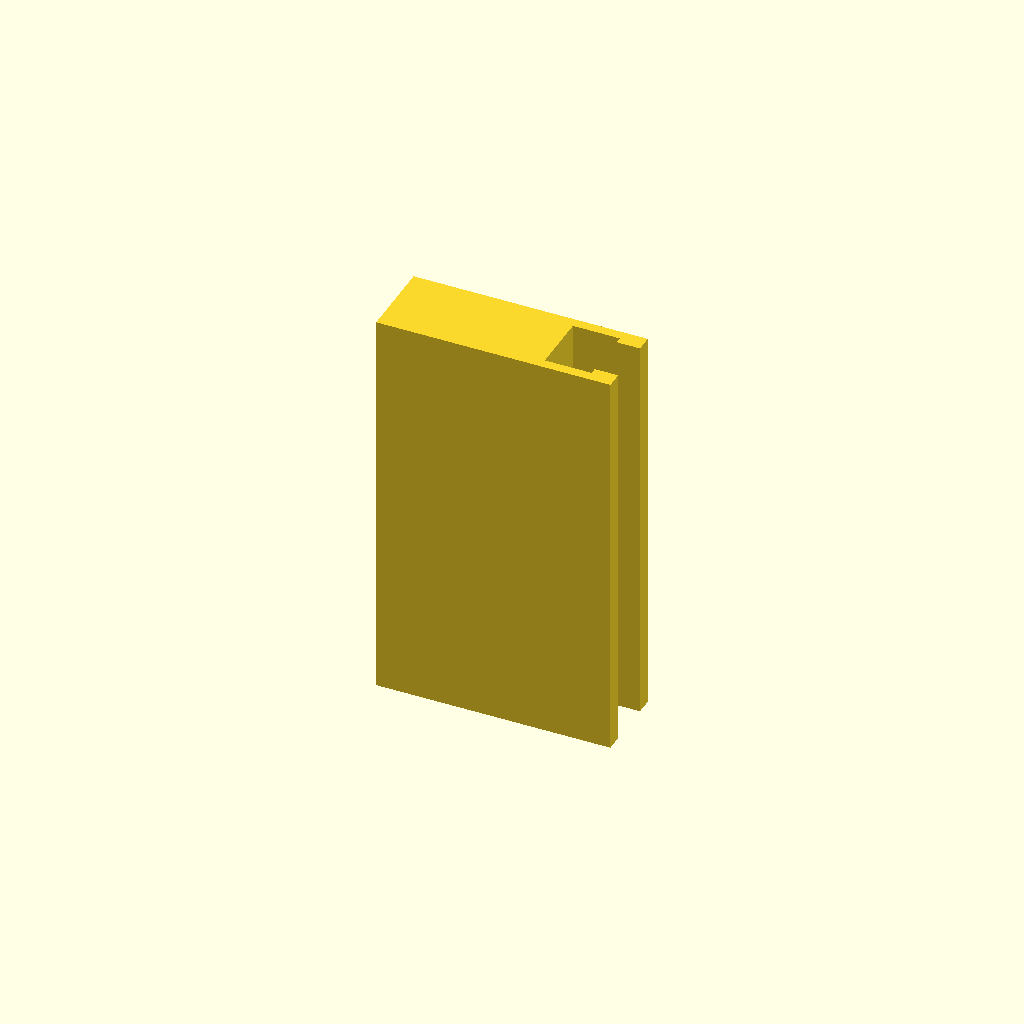
Cell 1: the model at its default parameters.
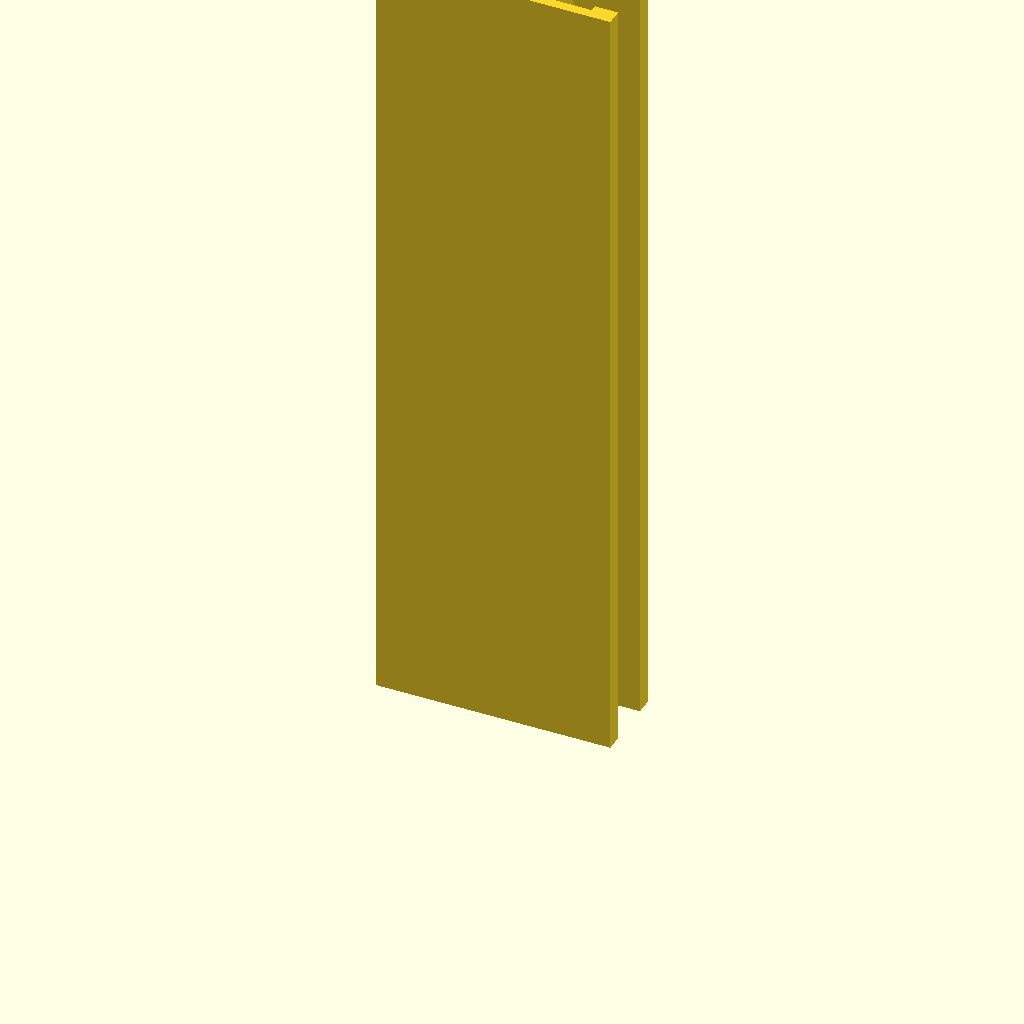
Cell 2: profile_height = 240 (everything else at default).
One fixed orthographic camera (rotation 55°, 0°, 25°; colour scheme Cornfield) for every cell.
The OpenSCAD source (optional_data/data/sketch1/tslots/part_0048.scad):
$fn = 32;

// ----------------------------------------------------------------------
// T-slot rail: 70 x 24 mm section, 120 mm long
// ----------------------------------------------------------------------

// --- parameters (mm) ---
profile_height = 120;     // extrusion height
profile_points = 12;      // points of the closed outline

profile = [[0, 0], [70, 0], [70, 5], [63, 5], [63, 3], [49, 3], [49, 21], [63, 21], [63, 19], [70, 19], [70, 24], [0, 24]];  // single closed polygon, 12 points, counter clockwise

// --- the one profile operation ---
linear_extrude(height = profile_height) polygon(points = profile);
Parameter table extracted from the source (name, type, default, range or options):
profile_height: number, default 120
profile_points: number, default 12
